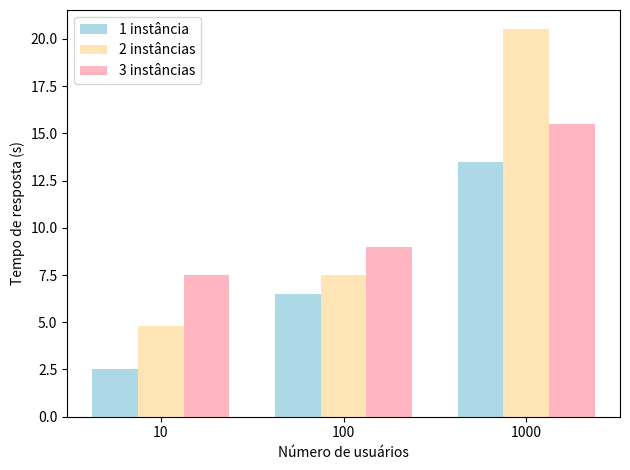
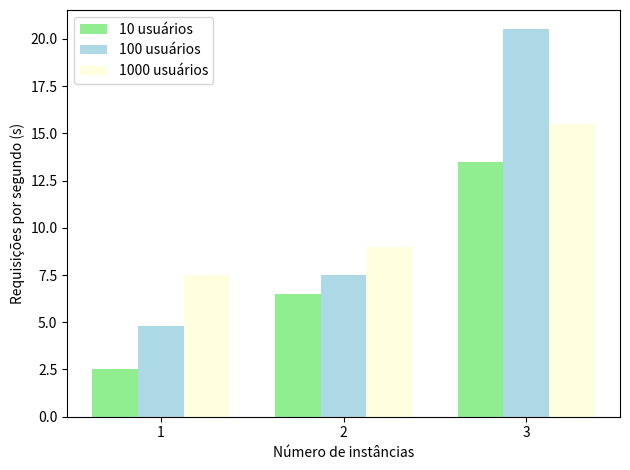

Here is the Python script that generated these plots, in order:
import matplotlib.pyplot as plt
import numpy as np

# --- Gráfico 1: Eixo X = Número de usuários ---
usuarios = [10, 100, 1000]
tempo_1inst = [2.5, 6.5, 13.5]   # seus dados reais
tempo_2inst = [4.8, 7.5, 20.5]
tempo_3inst = [7.5, 9.0, 15.5]

x = np.arange(len(usuarios))
width = 0.25

fig, ax = plt.subplots()
ax.bar(x - width, tempo_1inst, width, label='1 instância', color='lightblue')
ax.bar(x,         tempo_2inst, width, label='2 instâncias', color='moccasin')
ax.bar(x + width, tempo_3inst, width, label='3 instâncias', color='lightpink')

ax.set_xlabel('Número de usuários')
ax.set_ylabel('Tempo de resposta (s)')
ax.set_xticks(x)
ax.set_xticklabels(usuarios)
ax.legend()
plt.tight_layout()
plt.savefig('grafico_usuarios.png')
plt.show()

# --- Gráfico 2: Eixo X = Número de instâncias ---
instancias = [1, 2, 3]
rps_10u  = [2.5, 6.5, 13.5]
rps_100u = [4.8, 7.5, 20.5]
rps_1000u= [7.5, 9.0, 15.5]

x = np.arange(len(instancias))

fig, ax = plt.subplots()
ax.bar(x - width, rps_10u,   width, label='10 usuários',   color='lightgreen')
ax.bar(x,         rps_100u,  width, label='100 usuários',  color='lightblue')
ax.bar(x + width, rps_1000u, width, label='1000 usuários', color='lightyellow')

ax.set_xlabel('Número de instâncias')
ax.set_ylabel('Requisições por segundo (s)')
ax.set_xticks(x)
ax.set_xticklabels(instancias)
ax.legend()
plt.tight_layout()
plt.savefig('grafico_instancias.png')
plt.show()
